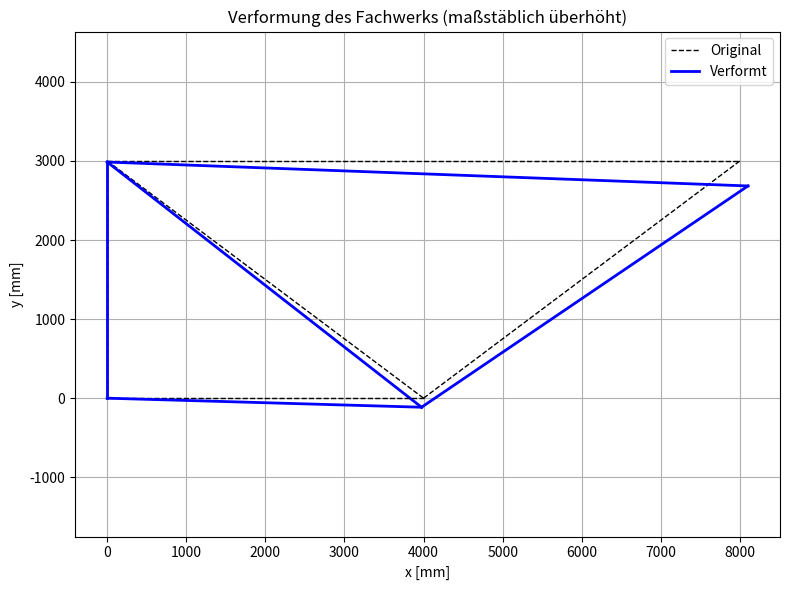

Source code (Python):
import numpy as np
import matplotlib.pyplot as plt

# Gegebene Werte
F0 = 1e4
L0 = 1e3
E = 2.1e5
A0 = 1e3
A = A0 * np.array([2, 0.5, 1, 2, 1])

x = L0 * np.array([8, 4, 0, 0])
y = L0 * np.array([3, 0, 3, 0])
coords = np.vstack((x, y)).T

n_el = 5
n_kn = 4

# Koinzidenzmatrix: Element zu Knoten-Zuordnung (0-indiziert!)
KI = np.array([
    [1, 0],
    [2, 0],
    [2, 1],
    [1, 3],
    [3, 2]
])

# Streckenlasten (nicht verwendet, hier 0)
qu = np.zeros(n_el)

# Anzahl Freiheitsgrade pro Knoten (2D: x und y)
fg = 2
ndof = n_kn * fg

# Gesamtsteifigkeitsmatrix und Lastvektor initialisieren
K = np.zeros((ndof, ndof))
p = np.zeros(ndof)

# Elementsteifigkeit berechnen und zusammensetzen
for e in range(n_el):
    n1, n2 = KI[e]
    x1, y1 = coords[n1]
    x2, y2 = coords[n2]
    dx = x2 - x1
    dy = y2 - y1
    L = np.sqrt(dx**2 + dy**2)
    c = dx / L
    s = dy / L

    AE_L = A[e] * E / L
    k_local = AE_L * np.array([
        [ c*c,  c*s, -c*c, -c*s],
        [ c*s,  s*s, -c*s, -s*s],
        [-c*c, -c*s,  c*c,  c*s],
        [-c*s, -s*s,  c*s,  s*s]
    ])

    # Zuordnung zur globalen Steifigkeitsmatrix
    dofs = np.array([fg*n1, fg*n1+1, fg*n2, fg*n2+1])
    for i in range(4):
        for j in range(4):
            K[dofs[i], dofs[j]] += k_local[i, j]

# Externe Kräfte
f_ext = np.zeros(ndof)
f_ext[1] = -F0  # Knoten 1, y-Richtung

# Randbedingungen: true = Verschiebung bekannt (Dirichlet), false = unbekannt
dirRB = np.array([0, 0, 0, 0, 1, 0, 1, 1], dtype=bool)
neuRB = ~dirRB

# Bekannte Verschiebungen (alle 0)
u = np.zeros(ndof)
u_known = np.zeros(np.sum(dirRB))
u[dirRB] = u_known

# Reduziertes Gleichungssystem
Kmod = K[neuRB][:, neuRB]
fmod = f_ext[neuRB] - K[neuRB][:, dirRB] @ u_known

# Unbekannte Verschiebungen lösen
u_unknown = np.linalg.solve(Kmod, fmod)
u[neuRB] = u_unknown

# Reaktionskräfte
f_rem = K @ u

# Ausgabe
print("\nKnotenverschiebungen (u):")
print(np.round(u.reshape((-1, 2)), 4))

print("\nReaktionskräfte (f_rem):")
print(np.round(f_rem, 2))

# ----------------- Visualisierung -------------------
scale = 1e2  # Skalierung der Verformung für bessere Sichtbarkeit
deformed_coords = coords + scale * u.reshape((-1, 2))

plt.figure(figsize=(8, 6))
for e in range(n_el):
    n1, n2 = KI[e]

    # Ursprüngliche Linien
    x_orig = [coords[n1, 0], coords[n2, 0]]
    y_orig = [coords[n1, 1], coords[n2, 1]]
    plt.plot(x_orig, y_orig, 'k--', linewidth=1, label='Original' if e == 0 else "")

    # Verformte Linien
    x_def = [deformed_coords[n1, 0], deformed_coords[n2, 0]]
    y_def = [deformed_coords[n1, 1], deformed_coords[n2, 1]]
    plt.plot(x_def, y_def, 'b-', linewidth=2, label='Verformt' if e == 0 else "")

plt.title("Verformung des Fachwerks (maßstäblich überhöht)")
plt.xlabel("x [mm]")
plt.ylabel("y [mm]")
plt.axis('equal')
plt.grid(True)
plt.legend()
plt.tight_layout()
plt.show()
